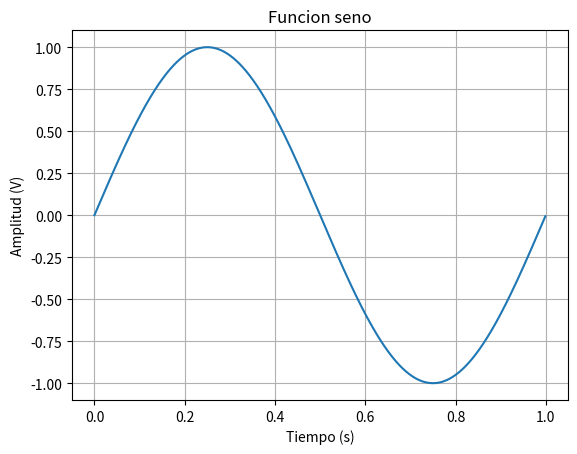
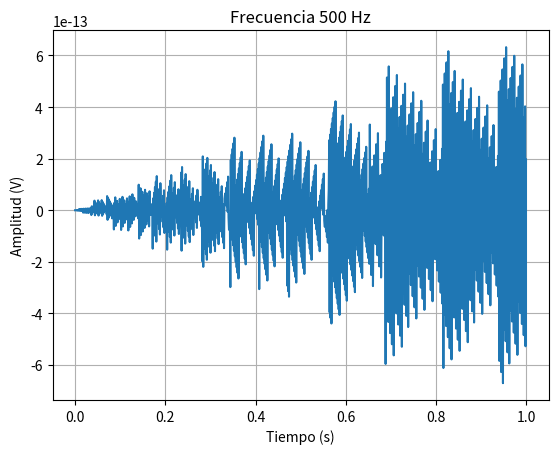
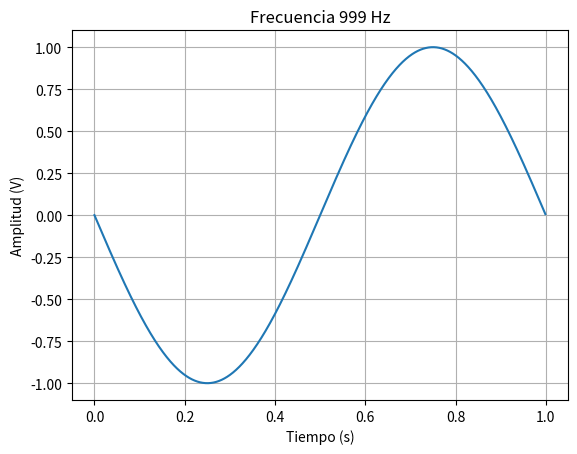
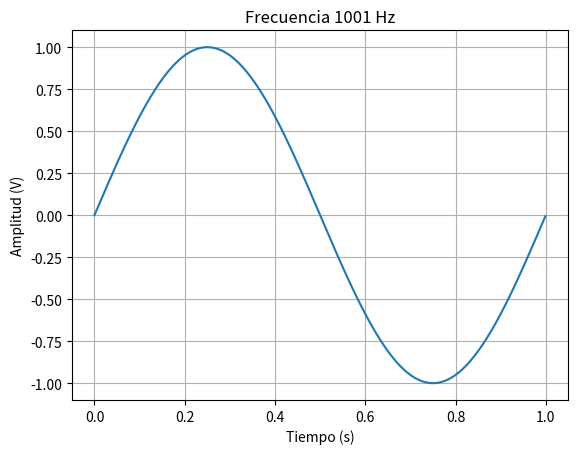
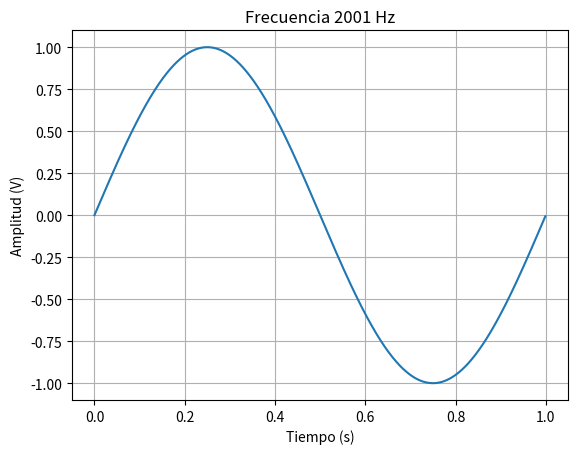
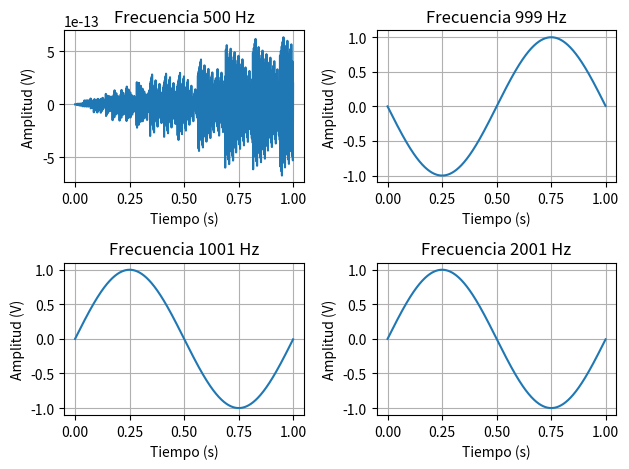

Here is the Python script that generated these plots, in order:
#!/usr/bin/env python3
# -*- coding: utf-8 -*-
"""
Created on Fri Aug 14 18:58:49 2026

@author: joaco
"""

import numpy as np
import matplotlib.pyplot as plt

# Hago la funcion senoidal

def funcion_seno(vmax, dc, ff, ph, nn, fs):
    
    tt = (np.arange(nn)/fs).reshape(-1, 1)
    
    xx = (vmax * np.sin(2 * np.pi * ff * tt + ph) + dc).reshape(-1, 1)
    
    return tt, xx

#Cantidad de muestras
N=1000

#Frecuencia de muestreo 
fs=1000 

# llamo a la funcion y le doy los datos que quiero
tt, xx = funcion_seno(vmax=1, dc=0, ff=1, ph=0, nn= N, fs = fs)

#Grafico la funcion

plt.figure(1)
plt.plot(tt, xx)
plt.title('Funcion seno')
plt.xlabel('Tiempo (s)')
plt.ylabel('Amplitud (V)')
plt.grid(True)
plt.show()

#Ahora quiero hacer un vector para las frecuencias de prueba
Frecuencias= [500, 999, 1001, 2001]

#Y despues hacer un loop para pasarle esos valores de vector a la funcion para que los grafique
i=2#Este lo uso para cambiar el figure number

for frecNow in Frecuencias:
    tt, xx = funcion_seno(vmax=1, dc=0, ff = frecNow, ph=0, nn= N, fs = 1000)
    #cuantas muestras le pongo?
    
    
    plt.figure(i)
    plt.plot(tt, xx)
    plt.title(f"Frecuencia {frecNow} Hz" )
    plt.xlabel('Tiempo (s)')
    plt.ylabel('Amplitud (V)')
    plt.grid(True)
    plt.show()
    
    i+= 1
    
#For para poner los 4 graficos juntos y compararlos    
    
plt.figure(6)

posicion = 1

for frecNow in Frecuencias:
    
    tt, xx = funcion_seno(
        vmax=1,
        dc=0,
        ff=frecNow,
        ph=0,
        nn=N,
        fs=1000
    )
    
    plt.subplot(2, 2, posicion)
    plt.plot(tt, xx)
    plt.title(f"Frecuencia {frecNow} Hz")
    plt.xlabel('Tiempo (s)')
    plt.ylabel('Amplitud (V)')
    plt.grid(True)
    
    posicion += 1

plt.tight_layout()
plt.show()
